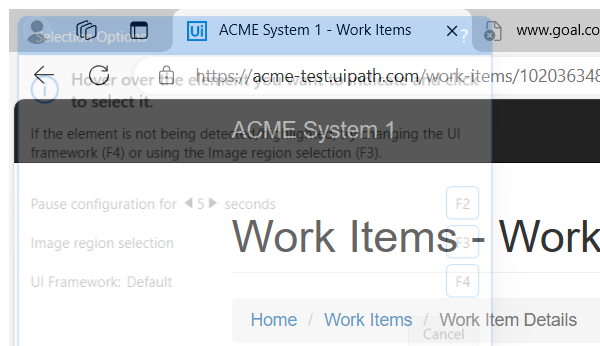
Task: Calculates Clients Security Hash
Workflow: System1_UpdateWorkItem

Step 1: Attach Browser 'msedge.exe ACME' in window 'ACME System 1 - Work Items' (msedge.exe)

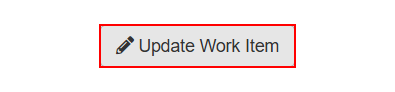
Step 2: click on the button 'Update Work Item'

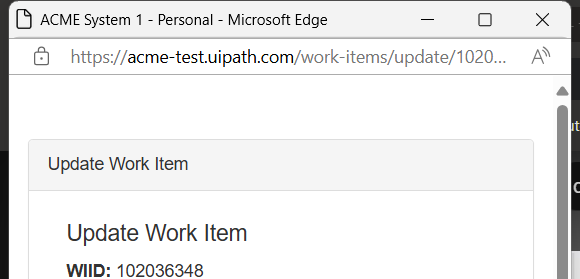
Step 3: Attach Browser 'msedge.exe ACME System 1' in window 'ACME System 1' (msedge.exe)

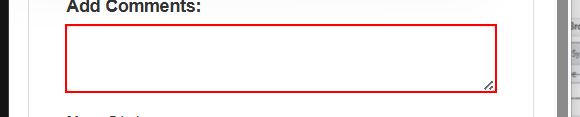
Step 4: type [in_Comment] into the text box

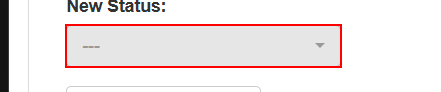
Step 5: select [in_Status] in the button

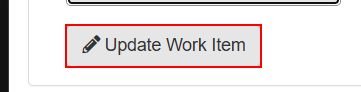
Step 6: click on the button

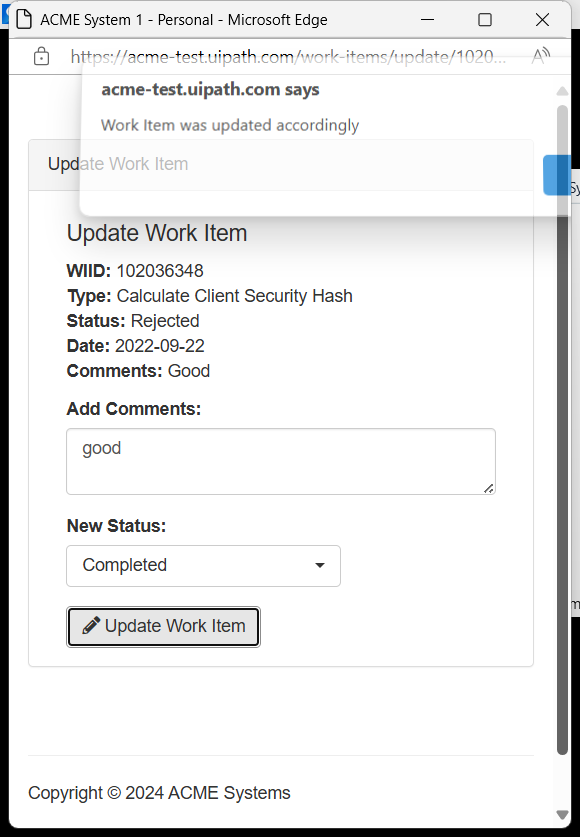
Step 7: click on the push button in window 'ACME System 1 - Personal - Microsoft Edge' (msedge.exe)

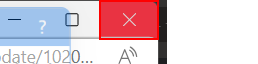
Step 8: click on the push button 'Close' in window 'ACME System 1 - Personal - Microsoft Edge' (msedge.exe)
